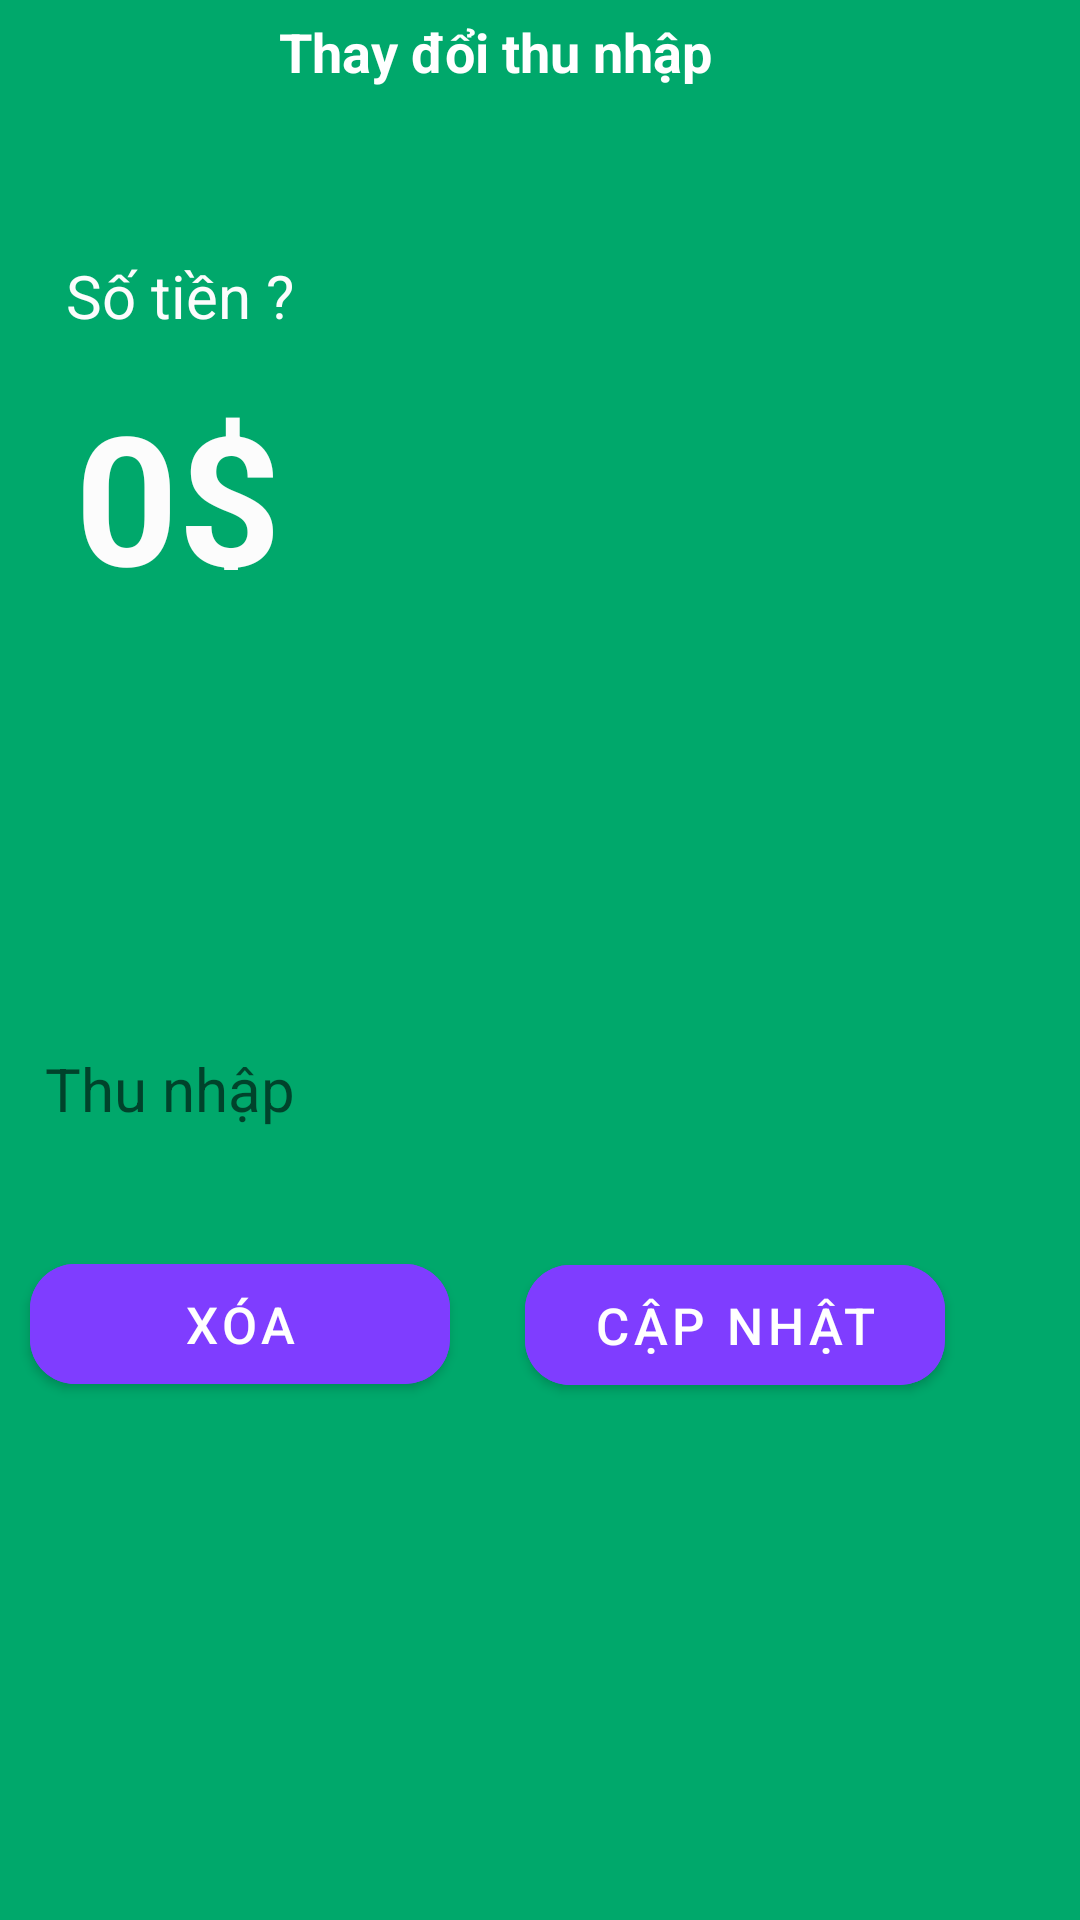

The Android layout XML behind this screen, and the referenced resources:
<!-- AndroidManifest.xml: application theme Theme.MoneyManagement -->
<!-- res/layout/update_layout.xml -->
<?xml version="1.0" encoding="utf-8"?>
<LinearLayout xmlns:android="http://schemas.android.com/apk/res/android"
    xmlns:app="http://schemas.android.com/apk/res-auto"
    xmlns:tools="http://schemas.android.com/tools"
    android:layout_width="match_parent"
    android:layout_height="match_parent"
    android:background="#00A86B"
    android:orientation="vertical"
    tools:context=".Expense">

    <com.google.android.material.textview.MaterialTextView
        android:layout_width="150dp"
        android:layout_height="30dp"
        android:text="Thay đổi thu nhập"
        android:textColor="@color/white"
        android:textStyle="bold"
        android:textSize="18dp"
        android:layout_marginTop="5dp"
        android:layout_marginLeft="90dp"
        android:textAlignment="center"
        />
    <com.google.android.material.textview.MaterialTextView
        android:layout_width="150dp"
        android:layout_height="40dp"
        android:text="Số tiền ?"
        android:textColor="#FCFCFC"
        android:textSize="20dp"
        android:layout_marginLeft="22dp"
        android:layout_marginTop="50dp"/>
    <com.google.android.material.textview.MaterialTextView
        android:layout_width="150dp"
        android:layout_height="65dp"
        android:text="0$"
        android:textStyle="bold"
        android:textColor="#FCFCFC"
        android:textSize="60dp"
        android:layout_marginLeft="25dp" />

    <LinearLayout
        android:layout_width="match_parent"
        android:layout_height="match_parent"
        android:layout_marginTop="60dp"
        android:background="@drawable/edit_round_layout"
        android:orientation="vertical">

        <LinearLayout
            android:layout_width="match_parent"
            android:layout_height="wrap_content"
            android:layout_marginTop="30dp"
            android:orientation="vertical">

          <com.google.android.material.textview.MaterialTextView
              android:layout_width="200dp"
              android:layout_height="40dp"
              android:textColor="@color/black"
              android:textStyle="bold"
              android:textSize="28dp"
              android:layout_marginTop="-10dp"
              android:layout_marginLeft="60dp"
              android:textAlignment="center"
              android:id="@+id/itemName"/>

            <com.google.android.material.textfield.TextInputEditText
                android:layout_marginTop="20dp"
                android:id="@+id/amount"
                android:layout_width="match_parent"
                android:layout_height="65dp"
                android:hint="   Thu nhập"
                android:inputType="number"
                android:textSize="20dp"
                android:background="@drawable/bo_editext"
                />
        </LinearLayout>

        <com.google.android.material.button.MaterialButton
            android:id="@+id/btnDelete"
            android:layout_width="140dp"
            android:layout_height="52dp"
            android:layout_marginLeft="10dp"
            android:layout_marginTop="20dp"
            android:layout_marginRight="10dp"
            android:text="Xóa"
            android:backgroundTint="@color/button"
            android:textSize="17dp"
            app:cornerRadius="15dp" />

        <com.google.android.material.button.MaterialButton
            android:id="@+id/btnUpdate"
            android:layout_width="140dp"
            android:layout_height="52dp"
            android:layout_marginLeft="175dp"
            android:layout_marginTop="-52dp"
            android:layout_marginRight="10dp"
            android:text="Cập nhật"
            android:backgroundTint="@color/button"
            android:textSize="17dp"
            app:cornerRadius="15dp" />
    </LinearLayout>
</LinearLayout>
<!-- resources referenced by this layout -->
<resources>
  <color name="black">#FF000000</color>
  <color name="button">#7F3DFF</color>
  <color name="white">#FFFFFFFF</color>
  <style name="Theme.MoneyManagement" parent="Theme.MaterialComponents.DayNight.NoActionBar">
          
          <item name="colorPrimary">@color/purple_500</item>
          <item name="colorPrimaryVariant">@color/purple_700</item>
          <item name="colorOnPrimary">@color/white</item>
          
          <item name="colorSecondary">@color/teal_200</item>
          <item name="colorSecondaryVariant">@color/teal_700</item>
          <item name="colorOnSecondary">@color/black</item>
          
          <item name="android:statusBarColor" tools:targetApi="l">?attr/colorPrimaryVariant</item>
          
      </style>
  <color name="purple_500">#FF6200EE</color>
  <color name="purple_700">#FF3700B3</color>
  <color name="teal_200">#FF03DAC5</color>
  <color name="teal_700">#FF018786</color>
</resources>
